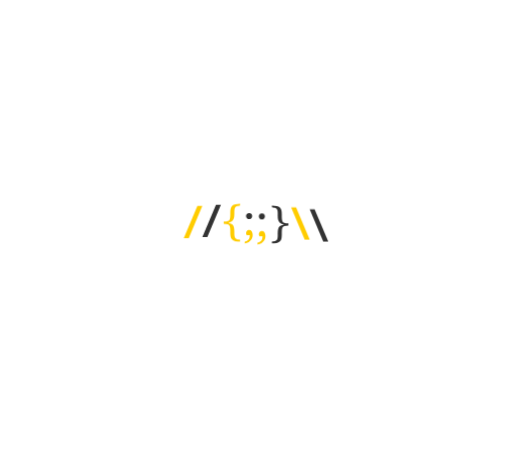
t = 0.00 s
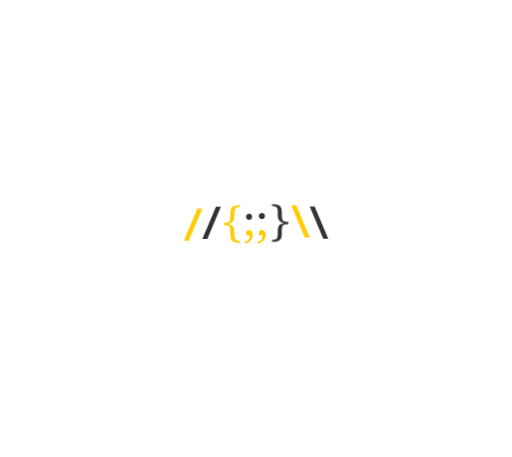
t = 1.67 s
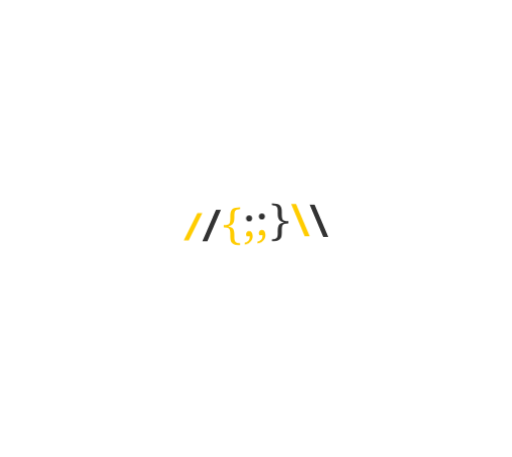
t = 3.33 s
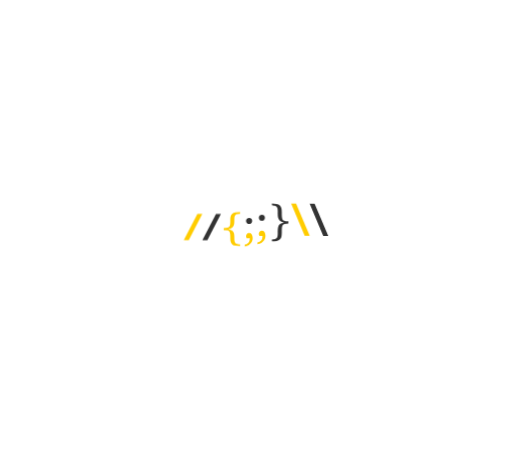
t = 5.00 s
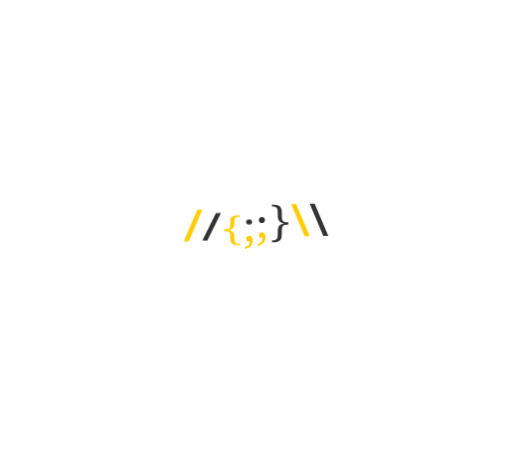
t = 6.67 s
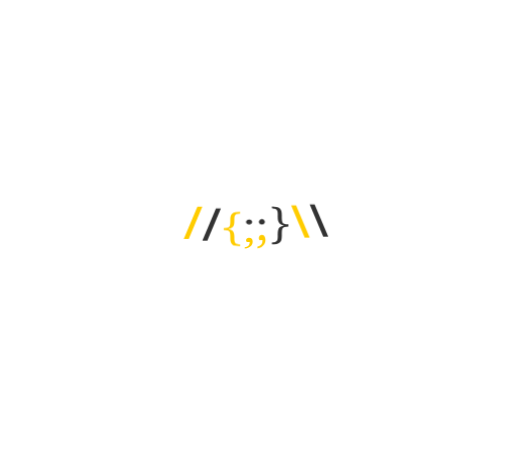
t = 8.33 s

The animated SVG that drew these frames (rendered in a browser with its animation timeline set to each time). Animation: 1 CSS @keyframes rule; frames cover the first 8.33 s, repeats indefinitely.

<svg xmlns="http://www.w3.org/2000/svg" xmlns:xlink="http://www.w3.org/1999/xlink" viewBox="0 0 280 250" preserveAspectRatio="xMidYMid" style="display: block; shape-rendering: auto; background: rgb(255, 255, 255);" width="280" height="250"><style type="text/css">
  .ld-text text {
    text-anchor: middle;
    dominant-baseline: middle;
    font-size: 25px;
    opacity: 0;
    user-select: none;
    pointer-events: none;
  }
</style>
<g style="transform-origin:140px 125px;transform:scale(1)" class="ld-text">
<g transform="translate(140,125)">
  <g transform="scale(0.3125) translate(0,0)"><g class="path" style="opacity: 1; transform-origin: -110.27px 11.37px 0px; transform: matrix3d(1, 0, 0, 0, 0, 1, 0, 0, 0, 0, 1, 0, 0, 0, 0, 1); animation: 16.6667s linear -9.9s infinite forwards animate-9vyfmpjgurf; transform-box: view-box;"><path d="M23.83-11.62L32.46-11.62L8.71 44.87L0 44.79L23.83-11.62" style="fill: rgb(255, 204, 0);" transform="translate(-126.505,-22.201)"></path></g><g class="path" style="opacity: 1; transform-origin: -77.69px 11.37px 0px; transform: matrix3d(1, 0, 0, 0, 0, 1, 0, 0, 0, 0, 1, 0, 0, 0, 0, 1); animation: 16.6667s linear -8.8s infinite forwards animate-9vyfmpjgurf; transform-box: view-box;"><path d="M56.41-11.62L65.04-11.62L41.29 44.87L32.58 44.79L56.41-11.62" style="fill: rgb(51, 51, 51);" transform="translate(-126.505,-22.201)"></path></g><g class="path" style="opacity: 1; transform-origin: -42.19px 18.8px 0px; transform: matrix3d(1, 0, 0, 0, 0, 1, 0, 0, 0, 0, 1, 0, 0, 0, 0, 1); animation: 16.6667s linear -7.7s infinite forwards animate-9vyfmpjgurf; transform-box: view-box;"><path d="M98.67 50.96L98.67 50.96L98.67 54.24Q94.41 54.24 90.57 53.52Q86.72 52.80 84.77 50.73L84.77 50.73Q82.50 48.31 81.99 45.22Q81.48 42.13 81.48 38.81L81.48 38.81L81.48 34.67Q81.48 29.83 80.61 27.31Q79.73 24.79 77.25 23.87Q74.77 22.95 69.96 22.95L69.96 22.95L69.96 19.36Q74.77 19.36 77.25 18.44Q79.73 17.52 80.61 15.01Q81.48 12.49 81.48 7.64L81.48 7.64L81.48 3.50Q81.48 0.14 81.99-2.92Q82.50-5.99 84.77-8.41L84.77-8.41Q86.72-10.48 90.57-11.21Q94.41-11.93 98.67-11.93L98.67-11.93L98.67-8.65Q98.01-8.65 96.43-8.49Q94.84-8.33 93.18-7.83Q91.52-7.32 90.51-6.23L90.51-6.23Q89.18-4.82 88.89-2.44Q88.59-0.05 88.59 2.60L88.59 2.60L88.59 5.61Q88.59 10.06 87.85 13.15Q87.11 16.24 84.80 18.17Q82.50 20.10 77.81 21.12L77.81 21.12Q82.50 22.10 84.80 24.09Q87.11 26.08 87.85 29.19Q88.59 32.29 88.59 36.70L88.59 36.70L88.59 39.71Q88.59 42.37 88.89 44.75Q89.18 47.13 90.51 48.54L90.51 48.54Q91.52 49.63 93.18 50.14Q94.84 50.65 96.43 50.81Q98.01 50.96 98.67 50.96" style="fill: rgb(255, 204, 0);" transform="translate(-126.505,-22.201)"></path></g><g class="path" style="opacity: 1; transform-origin: -12.09px -8.74px 0px; transform: matrix3d(1, 0, 0, 0, 0, 1, 0, 0, 0, 0, 1, 0, 0, 0, 0, 1); animation: 16.6667s linear -6.6s infinite forwards animate-9vyfmpjgurf; transform-box: view-box;"><path d="M119.77 10.26L119.77 10.26Q119.77 12.45 118.20 14.03Q116.64 15.61 114.41 15.61L114.41 15.61Q112.19 15.61 110.63 14.03Q109.06 12.45 109.06 10.26L109.06 10.26Q109.06 8.03 110.66 6.45Q112.27 4.87 114.49 4.87L114.49 4.87Q116.72 4.87 118.24 6.45Q119.77 8.03 119.77 10.26" style="fill: rgb(51, 51, 51);" transform="translate(-126.505,-22.201)"></path></g><g class="path" style="opacity: 1; transform-origin: -12.79px 31.12px 0px; transform: matrix3d(1, 0, 0, 0, 0, 1, 0, 0, 0, 0, 1, 0, 0, 0, 0, 1); animation: 16.6667s linear -5.5s infinite forwards animate-9vyfmpjgurf; transform-box: view-box;"><path d="M120.66 43.62L120.66 43.62Q120.66 47.60 118.71 50.73Q116.76 53.85 113.57 55.77Q110.39 57.68 106.76 57.99L106.76 57.99L106.76 55.10Q110.94 54.17 113.24 51.80Q115.55 49.44 115.55 44.13L115.55 44.13L115.55 43.85L110.51 43.85Q110.35 43.66 109.71 42.72Q109.06 41.78 109.06 40.14L109.06 40.14Q109.06 38.07 110.47 36.35Q111.88 34.63 114.02 34.63L114.02 34.63Q117.46 34.63 119.06 37.19Q120.66 39.75 120.66 43.62" style="fill: rgb(255, 204, 0);" transform="translate(-126.505,-22.201)"></path></g><g class="path" style="opacity: 1; transform-origin: 10.29px -8.74px 0px; transform: matrix3d(1, 0, 0, 0, 0, 1, 0, 0, 0, 0, 1, 0, 0, 0, 0, 1); animation: 16.6667s linear -4.4s infinite forwards animate-9vyfmpjgurf; transform-box: view-box;"><path d="M142.15 10.26L142.15 10.26Q142.15 12.45 140.59 14.03Q139.02 15.61 136.80 15.61L136.80 15.61Q134.57 15.61 133.01 14.03Q131.45 12.45 131.45 10.26L131.45 10.26Q131.45 8.03 133.05 6.45Q134.65 4.87 136.88 4.87L136.88 4.87Q139.10 4.87 140.63 6.45Q142.15 8.03 142.15 10.26" style="fill: rgb(51, 51, 51);" transform="translate(-126.505,-22.201)"></path></g><g class="path" style="opacity: 1; transform-origin: 9.59px 31.12px 0px; transform: matrix3d(1, 0, 0, 0, 0, 1, 0, 0, 0, 0, 1, 0, 0, 0, 0, 1); animation: 16.6667s linear -3.3s infinite forwards animate-9vyfmpjgurf; transform-box: view-box;"><path d="M143.05 43.62L143.05 43.62Q143.05 47.60 141.09 50.73Q139.14 53.85 135.96 55.77Q132.77 57.68 129.14 57.99L129.14 57.99L129.14 55.10Q133.32 54.17 135.63 51.80Q137.93 49.44 137.93 44.13L137.93 44.13L137.93 43.85L132.89 43.85Q132.73 43.66 132.09 42.72Q131.45 41.78 131.45 40.14L131.45 40.14Q131.45 38.07 132.85 36.35Q134.26 34.63 136.41 34.63L136.41 34.63Q139.84 34.63 141.45 37.19Q143.05 39.75 143.05 43.62" style="fill: rgb(255, 204, 0);" transform="translate(-126.505,-22.201)"></path></g><g class="path" style="opacity: 1; transform-origin: 42.32px 18.8px 0px; transform: matrix3d(1, 0, 0, 0, 0, 1, 0, 0, 0, 0, 1, 0, 0, 0, 0, 1); animation: 16.6667s linear -2.2s infinite forwards animate-9vyfmpjgurf; transform-box: view-box;"><path d="M183.20 19.36L183.20 19.36L183.20 22.95Q178.48 22.95 176 23.81Q173.52 24.67 172.60 27.15Q171.68 29.63 171.68 34.44L171.68 34.44L171.68 38.81Q171.68 42.13 171.19 45.22Q170.70 48.31 168.40 50.73L168.40 50.73Q166.41 52.80 162.58 53.52Q158.75 54.24 154.45 54.24L154.45 54.24L154.45 50.96Q155.16 50.96 156.72 50.81Q158.28 50.65 159.96 50.14Q161.64 49.63 162.62 48.54L162.62 48.54Q163.91 47.17 164.24 44.87Q164.57 42.56 164.57 39.95L164.57 39.95Q164.57 39.13 164.55 38.31Q164.53 37.49 164.53 36.70L164.53 36.70Q164.53 32.25 165.29 29.15Q166.05 26.04 168.38 24.07Q170.70 22.10 175.35 21.12L175.35 21.12Q170.66 20.10 168.36 18.19Q166.05 16.27 165.29 13.17Q164.53 10.06 164.53 5.61L164.53 5.61Q164.53 4.83 164.55 4.01Q164.57 3.19 164.57 2.37L164.57 2.37Q164.57-0.25 164.24-2.55Q163.91-4.86 162.62-6.23L162.62-6.23Q161.64-7.32 159.96-7.83Q158.28-8.33 156.72-8.49Q155.16-8.65 154.45-8.65L154.45-8.65L154.45-11.93Q158.75-11.93 162.58-11.21Q166.41-10.48 168.40-8.41L168.40-8.41Q170.70-5.99 171.19-2.92Q171.68 0.14 171.68 3.50L171.68 3.50L171.68 7.88Q171.68 12.68 172.60 15.14Q173.52 17.60 176 18.48Q178.48 19.36 183.20 19.36" style="fill: rgb(51, 51, 51);" transform="translate(-126.505,-22.201)"></path></g><g class="path" style="opacity: 1; transform-origin: 77.76px 11.39px 0px; transform: matrix3d(1, 0, 0, 0, 0, 1, 0, 0, 0, 0, 1, 0, 0, 0, 0, 1); animation: 16.6667s linear -1.1s infinite forwards animate-9vyfmpjgurf; transform-box: view-box;"><path d="M187.97-11.54L196.60-11.54L220.55 44.87L211.72 44.87L187.97-11.54" style="fill: rgb(255, 204, 0);" transform="translate(-126.505,-22.201)"></path></g><g class="path" style="opacity: 1; transform-origin: 110.21px 11.39px 0px; transform: matrix3d(1, 0, 0, 0, 0, 1, 0, 0, 0, 0, 1, 0, 0, 0, 0, 1); animation: 16.6667s linear infinite forwards animate-9vyfmpjgurf; transform-box: view-box;"><path d="M220.43-11.54L229.06-11.54L253.01 44.87L244.18 44.87L220.43-11.54" style="fill: rgb(51, 51, 51);" transform="translate(-126.505,-22.201)"></path></g></g><text dy="0.35em" fill="#ffcc00" font-family="Abyssinica SIL" font-size="25">//{;;}\\</text>
</g>
</g><style type="text/css">@keyframes animate-9vyfmpjgurf { 0.00% {transform: translate(0.00px,0.00px) rotate(0.00deg) scale(1.00, 1.00) skew(0deg, 0.00deg) ;opacity: 1.00;}2.00% {animation-timing-function: cubic-bezier(0.20,0.39,0.50,0.97);transform: translate(0.00px,-1.08px) rotate(0.00deg) ;}36.00% {animation-timing-function: cubic-bezier(0.50,0.03,0.80,0.61);transform: translate(0.00px,-10.00px) rotate(0.00deg) ;}72.00% {transform: translate(0.00px,0.00px) rotate(0.00deg) ;}74.00% {animation-timing-function: cubic-bezier(0.23,0.43,0.48,0.91);transform: translate(0.00px,0.00px) rotate(0.00deg) scale(1.00, 0.95) ;}86.00% {animation-timing-function: cubic-bezier(0.52,0.09,0.77,0.57);transform: translate(0.00px,0.00px) rotate(0.00deg) scale(1.00, 0.80) ;}100.00% {animation-timing-function: cubic-bezier(0.52,0.09,0.77,0.57);transform: translate(0.00px,0.00px) rotate(0.00deg) scale(1.00, 1.00) ;} }</style><!-- [ldio] generated by https://loading.io --></svg>